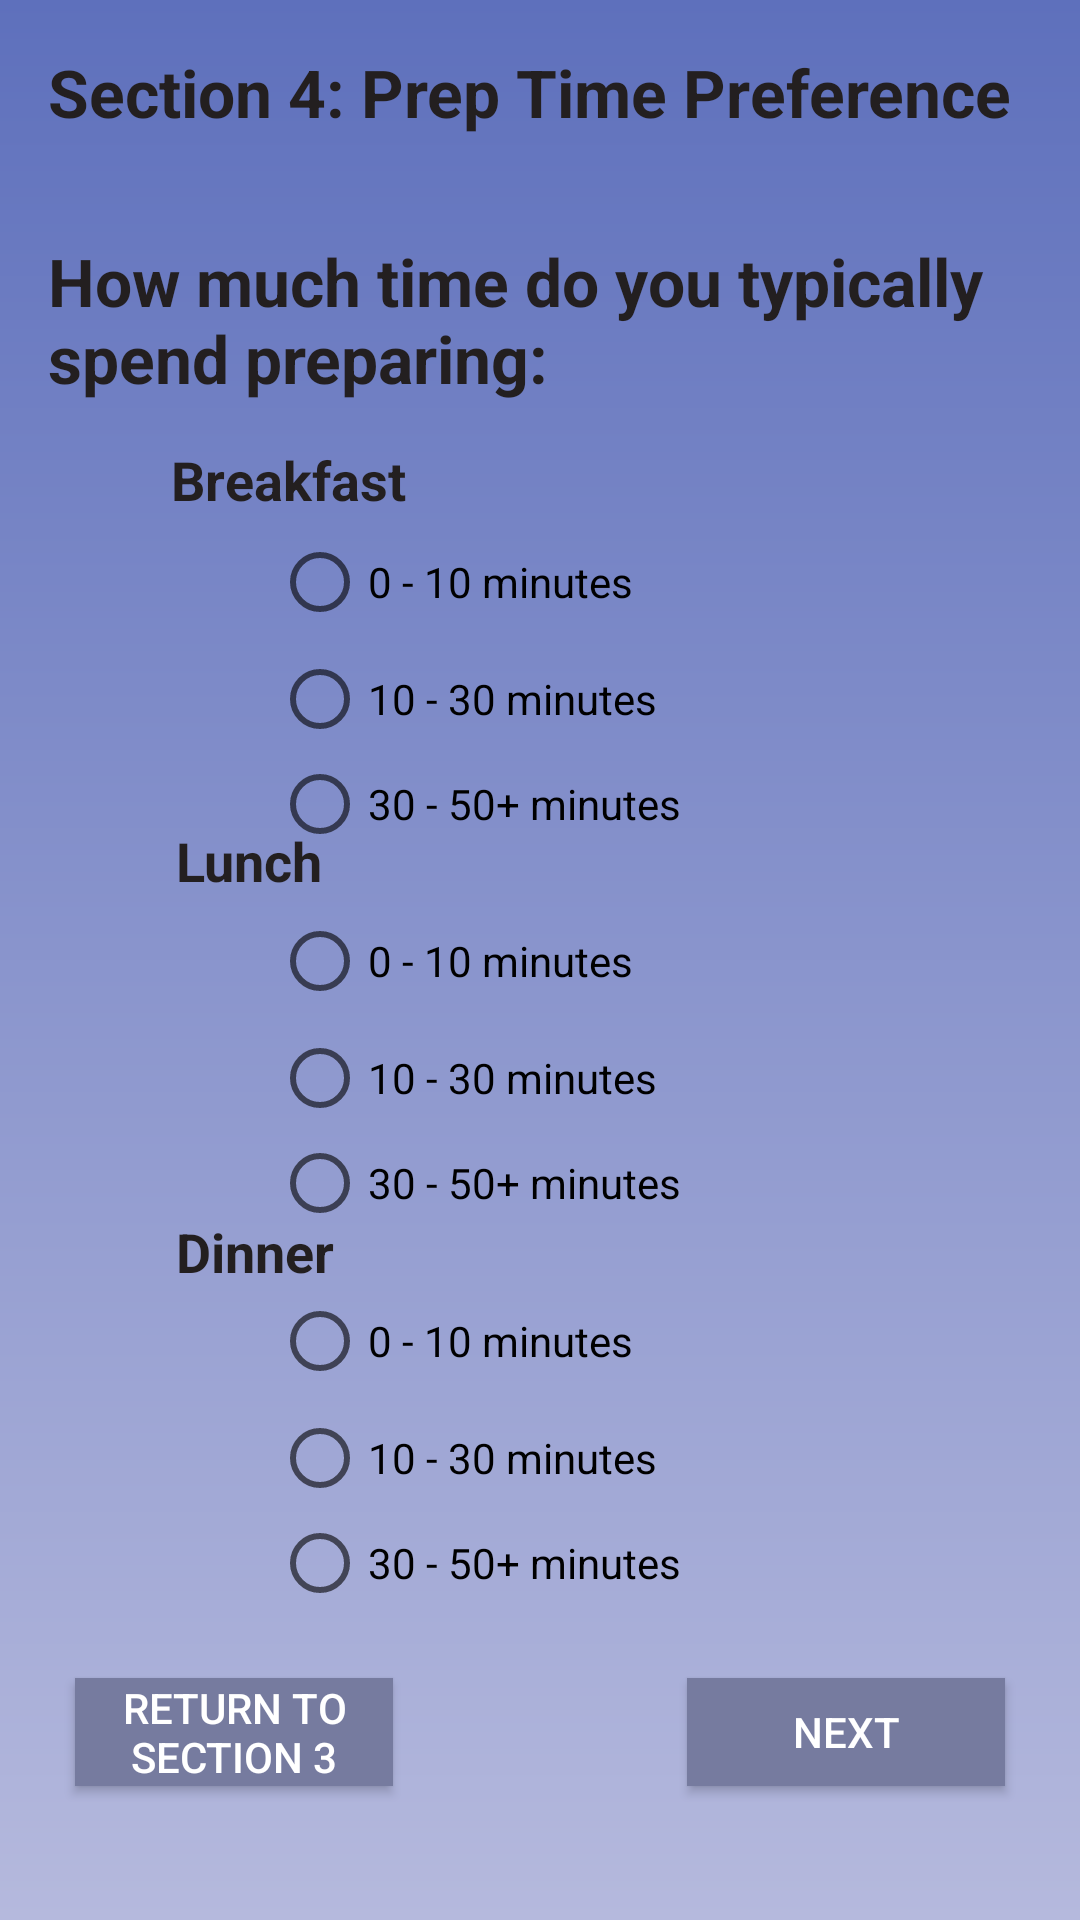

Here is an Android app screen rendered from its layout file. Give the layout XML and the strings, colors and styles it references.
<!-- AndroidManifest.xml: application theme AppTheme -->
<!-- res/layout/activity_quiz_pg6.xml -->
<?xml version="1.0" encoding="utf-8"?>
<androidx.constraintlayout.widget.ConstraintLayout xmlns:android="http://schemas.android.com/apk/res/android"
    xmlns:app="http://schemas.android.com/apk/res-auto"
    xmlns:tools="http://schemas.android.com/tools"
    android:id="@+id/activity_quiz"
    android:layout_width="match_parent"
    android:layout_height="match_parent"
    android:background="@drawable/gradient"
    android:orientation="vertical"
    android:paddingLeft="16dp"
    android:paddingTop="16dp"
    android:paddingRight="16dp"
    android:paddingBottom="16dp"
    tools:context=".QuizActivityDiet">


    <RadioGroup
        android:id="@+id/breakfastRadioGroup"
        android:layout_width="243dp"
        android:layout_height="102dp"
        app:layout_constraintBottom_toBottomOf="parent"
        app:layout_constraintEnd_toEndOf="parent"
        app:layout_constraintHorizontal_bias="0.88"
        app:layout_constraintStart_toStartOf="parent"
        app:layout_constraintTop_toTopOf="parent"
        app:layout_constraintVertical_bias="0.32">

        <RadioButton
            android:id="@+id/zeroToTen"
            android:layout_width="172dp"
            android:layout_height="wrap_content"
            android:text="0 - 10 minutes"
            app:layout_constraintBottom_toBottomOf="parent"
            app:layout_constraintEnd_toEndOf="parent"
            app:layout_constraintHorizontal_bias="0.233"
            app:layout_constraintStart_toStartOf="parent"
            app:layout_constraintTop_toTopOf="parent"
            app:layout_constraintVertical_bias="0.369" />

        <RadioButton
            android:id="@+id/tenToThirty"
            android:layout_width="207dp"
            android:layout_height="46dp"
            android:text="10 - 30 minutes"
            app:layout_constraintBottom_toBottomOf="parent"
            app:layout_constraintEnd_toEndOf="parent"
            app:layout_constraintHorizontal_bias="1.0"
            app:layout_constraintStart_toStartOf="parent"
            app:layout_constraintTop_toTopOf="parent"
            app:layout_constraintVertical_bias="0.37" />

        <RadioButton
            android:id="@+id/thirtyToFifty"
            android:layout_width="match_parent"
            android:layout_height="wrap_content"
            android:text="30 - 50+ minutes"
            app:layout_constraintBottom_toBottomOf="parent"
            app:layout_constraintEnd_toEndOf="parent"
            app:layout_constraintHorizontal_bias="0.233"
            app:layout_constraintStart_toStartOf="parent"
            app:layout_constraintTop_toTopOf="parent"
            app:layout_constraintVertical_bias="0.434" />
    </RadioGroup>


    <RadioGroup
        android:id="@+id/lunchRadioGroup"
        android:layout_width="243dp"
        android:layout_height="102dp"
        app:layout_constraintBottom_toBottomOf="parent"
        app:layout_constraintEnd_toEndOf="parent"
        app:layout_constraintHorizontal_bias="0.88"
        app:layout_constraintStart_toStartOf="parent"
        app:layout_constraintTop_toTopOf="parent"
        app:layout_constraintVertical_bias="0.57">

        <RadioButton
            android:id="@+id/zeroToTen2"
            android:layout_width="172dp"
            android:layout_height="wrap_content"
            android:text="0 - 10 minutes"
            app:layout_constraintBottom_toBottomOf="parent"
            app:layout_constraintEnd_toEndOf="parent"
            app:layout_constraintHorizontal_bias="0.233"
            app:layout_constraintStart_toStartOf="parent"
            app:layout_constraintTop_toTopOf="parent"
            app:layout_constraintVertical_bias="0.369" />

        <RadioButton
            android:id="@+id/tenToThirty2"
            android:layout_width="207dp"
            android:layout_height="46dp"
            android:text="10 - 30 minutes"
            app:layout_constraintBottom_toBottomOf="parent"
            app:layout_constraintEnd_toEndOf="parent"
            app:layout_constraintHorizontal_bias="1.0"
            app:layout_constraintStart_toStartOf="parent"
            app:layout_constraintTop_toTopOf="parent"
            app:layout_constraintVertical_bias="0.37" />

        <RadioButton
            android:id="@+id/thirtyToFifty2"
            android:layout_width="match_parent"
            android:layout_height="wrap_content"
            android:text="30 - 50+ minutes"
            app:layout_constraintBottom_toBottomOf="parent"
            app:layout_constraintEnd_toEndOf="parent"
            app:layout_constraintHorizontal_bias="0.233"
            app:layout_constraintStart_toStartOf="parent"
            app:layout_constraintTop_toTopOf="parent"
            app:layout_constraintVertical_bias="0.434" />
    </RadioGroup>

    <RadioGroup
        android:id="@+id/dinnerRadioGroup"
        android:layout_width="243dp"
        android:layout_height="102dp"
        app:layout_constraintBottom_toBottomOf="parent"
        app:layout_constraintEnd_toEndOf="parent"
        app:layout_constraintHorizontal_bias="0.88"
        app:layout_constraintStart_toStartOf="parent"
        app:layout_constraintTop_toTopOf="parent"
        app:layout_constraintVertical_bias="0.82">

        <RadioButton
            android:id="@+id/zeroToTen3"
            android:layout_width="172dp"
            android:layout_height="wrap_content"
            android:text="0 - 10 minutes"
            app:layout_constraintBottom_toBottomOf="parent"
            app:layout_constraintEnd_toEndOf="parent"
            app:layout_constraintHorizontal_bias="0.233"
            app:layout_constraintStart_toStartOf="parent"
            app:layout_constraintTop_toTopOf="parent"
            app:layout_constraintVertical_bias="0.369" />

        <RadioButton
            android:id="@+id/tenToThirty3"
            android:layout_width="207dp"
            android:layout_height="46dp"
            android:text="10 - 30 minutes"
            app:layout_constraintBottom_toBottomOf="parent"
            app:layout_constraintEnd_toEndOf="parent"
            app:layout_constraintHorizontal_bias="1.0"
            app:layout_constraintStart_toStartOf="parent"
            app:layout_constraintTop_toTopOf="parent"
            app:layout_constraintVertical_bias="0.37" />

        <RadioButton
            android:id="@+id/thirtyToFifty3"
            android:layout_width="match_parent"
            android:layout_height="wrap_content"
            android:text="30 - 50+ minutes"
            app:layout_constraintBottom_toBottomOf="parent"
            app:layout_constraintEnd_toEndOf="parent"
            app:layout_constraintHorizontal_bias="0.233"
            app:layout_constraintStart_toStartOf="parent"
            app:layout_constraintTop_toTopOf="parent"
            app:layout_constraintVertical_bias="0.434" />
    </RadioGroup>


    <TextView
        android:id="@+id/section4PrepTime"
        android:layout_width="353dp"
        android:layout_height="48dp"
        android:text="Section 4: Prep Time Preference"
        android:textColor="#231F20"
        android:textSize="22sp"
        android:textStyle="bold"
        app:layout_constraintBottom_toBottomOf="parent"
        app:layout_constraintEnd_toEndOf="parent"
        app:layout_constraintHorizontal_bias="0.02"
        app:layout_constraintStart_toStartOf="parent"
        app:layout_constraintTop_toTopOf="parent"
        app:layout_constraintVertical_bias="0.0" />


    <TextView
        android:id="@+id/dinner"
        android:layout_width="190dp"
        android:layout_height="36dp"
        android:text="Dinner"
        android:textColor="#231F20"
        android:textSize="18sp"
        android:textStyle="bold"
        app:layout_constraintBottom_toBottomOf="parent"
        app:layout_constraintEnd_toEndOf="parent"
        app:layout_constraintHorizontal_bias="0.31"
        app:layout_constraintStart_toStartOf="parent"
        app:layout_constraintTop_toTopOf="parent"
        app:layout_constraintVertical_bias="0.68" />


    <TextView
        android:id="@+id/breakfast"
        android:layout_width="176dp"
        android:layout_height="35dp"
        android:text="Breakfast"
        android:textColor="#231F20"
        android:textSize="18sp"
        android:textStyle="bold"
        app:layout_constraintBottom_toBottomOf="parent"
        app:layout_constraintEnd_toEndOf="parent"
        app:layout_constraintHorizontal_bias="0.27"
        app:layout_constraintStart_toStartOf="parent"
        app:layout_constraintTop_toTopOf="parent"
        app:layout_constraintVertical_bias="0.23000002" />


    <TextView
        android:id="@+id/lunch"
        android:layout_width="181dp"
        android:layout_height="33dp"
        android:text="Lunch"
        android:textColor="#231F20"
        android:textSize="18sp"
        android:textStyle="bold"
        app:layout_constraintBottom_toBottomOf="parent"
        app:layout_constraintEnd_toEndOf="parent"
        app:layout_constraintHorizontal_bias="0.29"
        app:layout_constraintStart_toStartOf="parent"
        app:layout_constraintTop_toTopOf="parent"
        app:layout_constraintVertical_bias="0.45" />


    <TextView
        android:id="@+id/prepText"
        android:layout_width="330dp"
        android:layout_height="84dp"
        android:text="How much time do you typically spend preparing:"
        android:textColor="#231F20"
        android:textSize="22sp"
        android:textStyle="bold"
        app:layout_constraintBottom_toBottomOf="parent"
        app:layout_constraintEnd_toEndOf="parent"
        app:layout_constraintHorizontal_bias="0.185"
        app:layout_constraintStart_toStartOf="parent"
        app:layout_constraintTop_toTopOf="parent"
        app:layout_constraintVertical_bias="0.120000005" />

    <Button
        android:id="@+id/nextButton"
        android:layout_width="106dp"
        android:layout_height="36dp"
        android:background="#767B9F"
        android:text="Next"
        android:textColor="#FFF"
        app:layout_constraintBottom_toBottomOf="parent"
        app:layout_constraintEnd_toEndOf="parent"
        app:layout_constraintHorizontal_bias="0.96"
        app:layout_constraintStart_toStartOf="parent"
        app:layout_constraintTop_toTopOf="parent"
        app:layout_constraintVertical_bias="0.95" />

    <Button
        android:id="@+id/returntoAvoidsSection"
        android:layout_width="106dp"
        android:layout_height="36dp"
        android:background="#767B9F"
        android:text="Return to Section 3"
        android:textColor="#FFF"
        app:layout_constraintBottom_toBottomOf="parent"
        app:layout_constraintEnd_toEndOf="parent"
        app:layout_constraintHorizontal_bias="0.04"
        app:layout_constraintStart_toStartOf="parent"
        app:layout_constraintTop_toTopOf="parent"
        app:layout_constraintVertical_bias="0.95" />


</androidx.constraintlayout.widget.ConstraintLayout>
<!-- resources referenced by this layout -->
<resources>
  <!-- drawable gradient (drawable) -->
  <?xml version="1.0" encoding="utf-8"?>
  <shape android:shape="rectangle"
      xmlns:android="http://schemas.android.com/apk/res/android">
      <gradient
          android:startColor="#B5B9DD"
          android:endColor="#5E70BC"
          android:angle="90"
          />
  
      ></shape>
  <style name="AppTheme" parent="Theme.AppCompat.Light.DarkActionBar">
          
          <item name="colorPrimary">#424E8F</item>
          <item name="colorPrimaryDark">#243063</item>
          <item name="colorAccent">#FFD09D</item>
      </style>
</resources>
